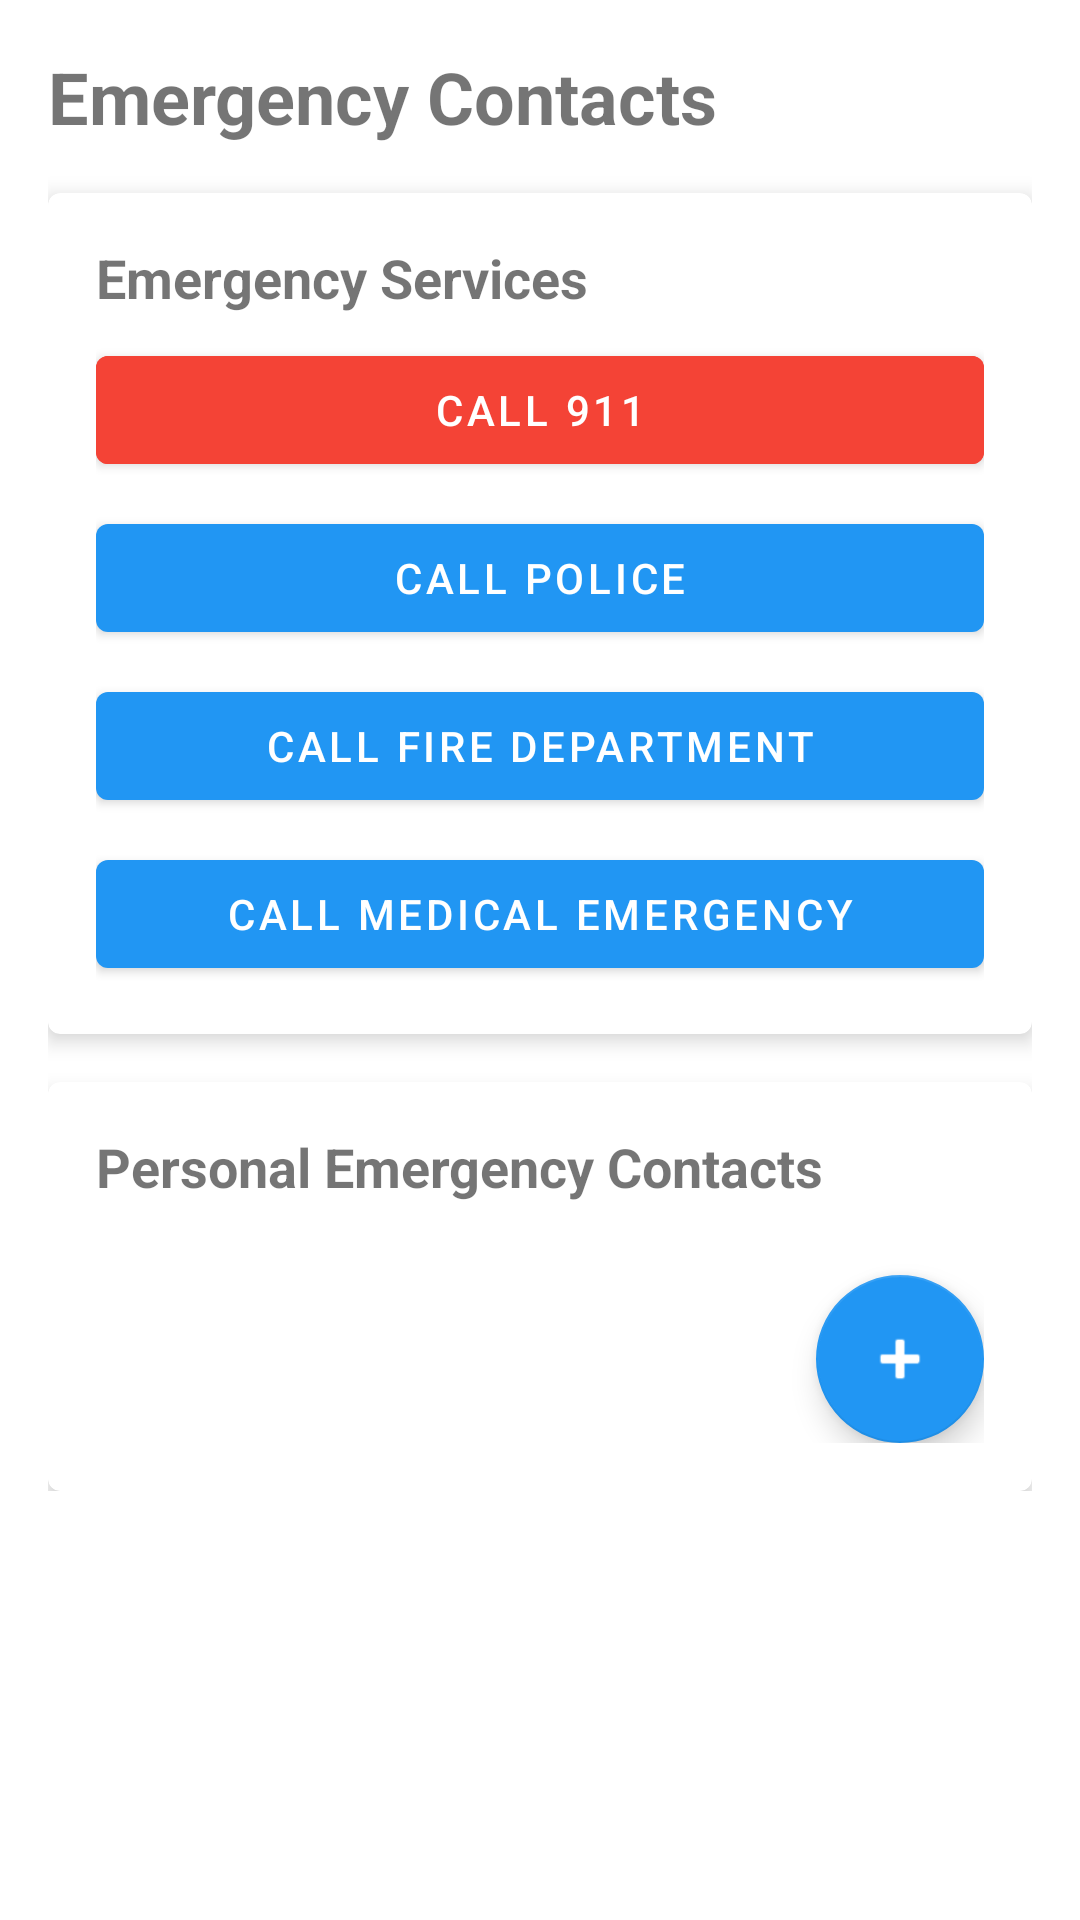

The Android layout XML behind this screen, and the referenced resources:
<!-- AndroidManifest.xml: application theme Theme.MyApplication -->
<!-- res/layout/fragment_contacts.xml -->
<?xml version="1.0" encoding="utf-8"?>
<ScrollView xmlns:android="http://schemas.android.com/apk/res/android"
    xmlns:app="http://schemas.android.com/apk/res-auto"
    android:layout_width="match_parent"
    android:layout_height="match_parent"
    android:padding="16dp">

    <LinearLayout
        android:layout_width="match_parent"
        android:layout_height="wrap_content"
        android:orientation="vertical">

        <TextView
            android:layout_width="match_parent"
            android:layout_height="wrap_content"
            android:text="Emergency Contacts"
            android:textSize="24sp"
            android:textStyle="bold"
            android:layout_marginBottom="16dp" />

        <com.google.android.material.card.MaterialCardView
            android:layout_width="match_parent"
            android:layout_height="wrap_content"
            android:layout_marginBottom="16dp"
            app:cardElevation="4dp">

            <LinearLayout
                android:layout_width="match_parent"
                android:layout_height="wrap_content"
                android:orientation="vertical"
                android:padding="16dp">

                <TextView
                    android:layout_width="match_parent"
                    android:layout_height="wrap_content"
                    android:text="Emergency Services"
                    android:textSize="18sp"
                    android:textStyle="bold"
                    android:layout_marginBottom="8dp" />

                <Button
                    android:id="@+id/btn_call_911"
                    android:layout_width="match_parent"
                    android:layout_height="wrap_content"
                    android:text="Call 911"
                    android:backgroundTint="@color/emergency_red"
                    android:textColor="@android:color/white"
                    android:layout_marginBottom="8dp" />

                <Button
                    android:id="@+id/btn_call_police"
                    android:layout_width="match_parent"
                    android:layout_height="wrap_content"
                    android:text="Call Police"
                    android:layout_marginBottom="8dp" />

                <Button
                    android:id="@+id/btn_call_fire"
                    android:layout_width="match_parent"
                    android:layout_height="wrap_content"
                    android:text="Call Fire Department"
                    android:layout_marginBottom="8dp" />

                <Button
                    android:id="@+id/btn_call_medical"
                    android:layout_width="match_parent"
                    android:layout_height="wrap_content"
                    android:text="Call Medical Emergency" />

            </LinearLayout>

        </com.google.android.material.card.MaterialCardView>

        <com.google.android.material.card.MaterialCardView
            android:layout_width="match_parent"
            android:layout_height="wrap_content"
            app:cardElevation="4dp">

            <LinearLayout
                android:layout_width="match_parent"
                android:layout_height="wrap_content"
                android:orientation="vertical"
                android:padding="16dp">

                <TextView
                    android:layout_width="match_parent"
                    android:layout_height="wrap_content"
                    android:text="Personal Emergency Contacts"
                    android:textSize="18sp"
                    android:textStyle="bold"
                    android:layout_marginBottom="8dp" />

                <androidx.recyclerview.widget.RecyclerView
                    android:id="@+id/recycler_contacts"
                    android:layout_width="match_parent"
                    android:layout_height="wrap_content"
                    android:layout_marginBottom="16dp" />

                <com.google.android.material.floatingactionbutton.FloatingActionButton
                    android:id="@+id/fab_add_contact"
                    android:layout_width="wrap_content"
                    android:layout_height="wrap_content"
                    android:layout_gravity="end"
                    android:src="@android:drawable/ic_input_add"
                    app:tint="@android:color/white" />

            </LinearLayout>

        </com.google.android.material.card.MaterialCardView>

    </LinearLayout>

</ScrollView>
<!-- resources referenced by this layout -->
<resources>
  <color name="emergency_red">#F44336</color>
  <style name="Theme.MyApplication" parent="Theme.MaterialComponents.DayNight.DarkActionBar">
          
          <item name="colorPrimary">@color/primary_color</item>
          <item name="colorPrimaryVariant">@color/primary_color</item>
          <item name="colorOnPrimary">@color/white</item>
          
          <item name="colorSecondary">@color/primary_color</item>
          <item name="colorSecondaryVariant">@color/primary_color</item>
          <item name="colorOnSecondary">@color/black</item>
          
          <item name="android:statusBarColor">?attr/colorPrimaryVariant</item>
          
      </style>
  <color name="primary_color">#2196F3</color>
  <color name="white">#FFFFFFFF</color>
  <color name="black">#FF000000</color>
</resources>
